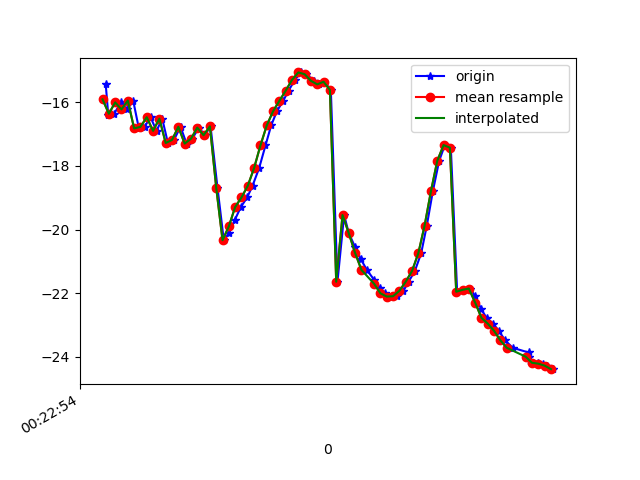

The table this chart was drawn from, first rows:
1617668574670, 364211313153323, -15.426471, 7.702925, -21.915062
1617668574678, 364211332384093, -16.39, 8.179, -22.96
1617668574697, 364211351614863, -16.36, 8.03, -22.78
1617668574718, 364211370845633, -16, 8.557, -22.41
1617668574738, 364211390076403, -16.23, 8.56, -22.83
1617668574757, 364211409307173, -15.95, 8.586, -22.29
1617668574775, 364211428537943, -16.82, 8.823, -23.28
1617668574793, 364211447768713, -16.77, 8.68, -23.09
1617668574812, 364211466999483, -16.47, 9.044, -22.68
1617668574831, 364211486230253, -16.9, 9.109, -23.43
1617668574849, 364211505461023, -16.52, 9.344, -22.8
1617668574867, 364211524691793, -17.28, 9.569, -23.85
1617668574886, 364211543922563, -17.18, 9.586, -23.97
1617668574907, 364211563153333, -16.77, 9.966, -23.19
1617668574926, 364211582507457, -17.3, 10, -23.87
1617668574944, 364211601738227, -17.15, 9.903, -23.77
1617668574965, 364211620968997, -16.8, 10.31, -22.96
1617668574984, 364211640199767, -17.04, 10.54, -23.58
1617668575002, 364211659430537, -16.76, 10.5, -23.89
1617668575024, 364211678661307, -18.68, 7.819, -23.02
1617668575044, 364211697892077, -20.34, 9.848, -24.65
1617668575061, 364211717122847, -20.11, 9.485, -25.5
1617668575079, 364211736353617, -19.7, 9.042, -26.67
1617668575098, 364211755584387, -19.29, 8.212, -28.08
1617668575118, 364211774815157, -18.99, 7.039, -29.82
1617668575135, 364211794045927, -18.62, 5.888, -31.92
1617668575156, 364211813276697, -18.07, 4.852, -34.25
1617668575176, 364211832507467, -17.36, 3.659, -36.63
1617668575194, 364211851738237, -16.73, 2.175, -39.13
1617668575212, 364211870969007, -16.28, 0.5536, -41.79
1617668575232, 364211890199777, -15.96, -1.04, -44.59
1617668575249, 364211909430547, -15.64, -2.511, -47.41
1617668575269, 364211928661317, -15.3, -3.978, -50.1
1617668575288, 364211947892087, -15.06, -5.589, -52.59
1617668575305, 364211967122857, -15.12, -7.179, -55.11
1617668575331, 364211986353627, -15.33, -8.557, -57.77
1617668575344, 364212005584397, -15.44, -9.695, -60.39
1617668575362, 364212024815167, -15.35, -10.85, -62.82
1617668575383, 364212044045937, -15.61, -12.11, -65.3
1617668575404, 364212063276707, -21.64, -12.71, -70.04
1617668575425, 364212082507477, -19.55, -14.61, -70.07
1617668575440, 364212101738247, -20.12, -15.64, -71.94
1617668575460, 364212120969017, -20.55, -16.63, -73.35
1617668575478, 364212140199787, -20.93, -17.41, -74.34
1617668575497, 364212159430557, -21.27, -17.93, -74.92
1617668575520, 364212178661327, -21.58, -18.29, -75.11
1617668575538, 364212197892097, -21.83, -18.5, -74.92
1617668575556, 364212217122867, -22.01, -18.48, -74.33
1617668575573, 364212236353637, -22.11, -18.2, -73.37
1617668575592, 364212255584407, -22.1, -17.69, -72.1
1617668575613, 364212274815177, -21.93, -16.99, -70.5
1617668575629, 364212294045947, -21.64, -16.07, -68.54
1617668575649, 364212313276717, -21.31, -14.86, -66.27
1617668575669, 364212332507487, -20.75, -13.34, -63.69
1617668575687, 364212351738257, -19.87, -11.4, -60.85
1617668575706, 364212370969027, -18.8, -9.174, -57.76
1617668575726, 364212390199797, -17.84, -6.988, -54.44
1617668575744, 364212409430567, -17.35, -5.116, -50.99
1617668575763, 364212428661337, -17.43, -3.403, -47.65
1617668575783, 364212447892107, -21.96, 1.706, -43
1617668575802, 364212467122877, -21.9, -0.04089, -41.1
... 15 more rows
